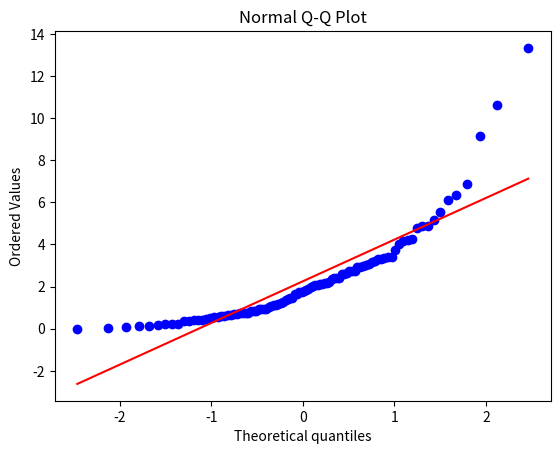

Reproduce this figure in Python.
import numpy as np
import matplotlib.pyplot as plt
from scipy import stats

# Generate sample data
data = np.random.exponential(scale=2, size=100)
# Q-Q plot against normal
stats.probplot(data, dist='norm', plot=plt)
plt.title('Normal Q-Q Plot')
plt.show()